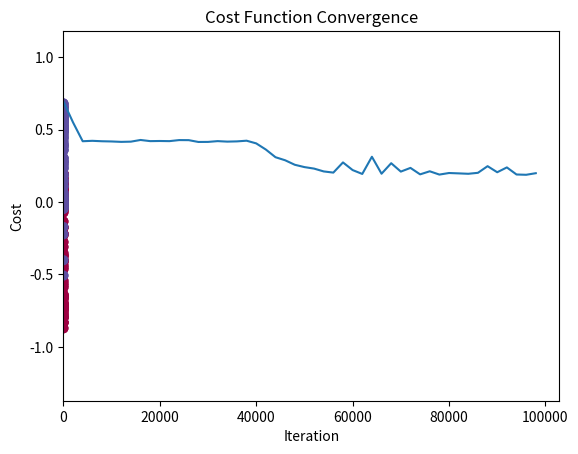

Recreate this plot in Python.
# [redacted]
# Feed-forward neural network with back propagation  
# Classification problem  

import numpy as np
import matplotlib.pyplot as plt

# Generate a simple dataset
np.random.seed(0)
N = 100  # Number of points per class
D = 2    # Dimension of input data point
K = 2    # Number of classes

# Create the dataset for training and testing
X = np.zeros((N*K, D))  # Input data
y = np.zeros(N*K, dtype='uint8')  # Labels

for j in range(K):
    ix = range(N*j, N*(j+1))
    r = np.linspace(0.0, 1, N)  # Radius
    t = np.linspace(j*4, (j+1)*4, N) + np.random.randn(N)*0.2  # Theta
    X[ix] = np.c_[r*np.sin(t), r*np.cos(t)] # transfer to vertical matrix 
    y[ix] = j

# Plotting the data set
plt.scatter(X[:, 0], X[:, 1], c=y, s=40, cmap=plt.cm.Spectral)
plt.show()


# Neural network parameters
h = 5                              # Number of units in the hidden layer 
W1 = 0.01 * np.random.randn(D, h)  # Weight matrix for input to hidden layer
b1 = np.zeros((1, h))              # Bias for hidden layer
W2 = 0.01 * np.random.randn(h, K)  # Weight matrix for hidden to output layer
b2 = np.zeros((1, K))              # Bias for output layer

# Hyperparameters
learning_rate = 0.015
num_iterations = 100000
batch_size = 1   
 
def softmax(x):
    exp_x = np.exp(x - np.max(x))   
    return exp_x / np.sum(exp_x)

def cross_entropy(y_true, y_pred):
    return -np.sum(y_true * np.log(y_pred + 1e-12))  # Stability trick  
  
# Function to compute total loss on the entire dataset
def compute_total_loss(W1, b1, W2, b2):
    total_loss = 0
    n = X.shape[0]

    for i in range(n):
        Xi = X[i :i+1]  # Single sample (1, features)
        yi = y[i]  # Single target 
        
        # convert yi to one hot vector 
        yihot = np.zeros((1, 2))        
        yihot[0, yi] = 1     
        
        # Forward pass
        Z1 = np.dot(Xi, W1) + b1
        A1 = np.maximum(0, Z1)
        Z2 = np.dot(A1, W2) + b2
        A2 = softmax(Z2)
        
        total_loss += cross_entropy(yihot, A2)
 

    return total_loss / n  # Return average loss

cost_history = []  # Store cost for monitoring
    
# Training the neural network with SGD
for i in range(num_iterations):
    # Sample one data point
    randi = np.random.choice(N*K, batch_size)  # Choose N = batch_size  
    X_batch = X[randi]   # (N x D)
    y_batch = y[randi]   # (N x 1)

    if i == 1: 
        print('printing batch data at i=1:')        
        print(X_batch)
        print(y_batch)
    
    # ---- Forward pass ----
    # Layer 1 (Input -> Hidden)
    Z1 = np.dot(X_batch, W1) + b1  # Pre-activation (N x h)
    A1 = np.maximum(0, Z1)         # Activation (ReLU) (N x h)

    # Layer 2 (Hidden -> Output)
    Z2 = np.dot(A1, W2) + b2       # Pre-activation (N x K)

    # Calculate Negative Log-Likelihood Loss by using softmax 
    Z2 -= np.max(Z2, axis=1, keepdims=True)  # For numerical stability,  (N x K) 
    exp_scores = np.exp(Z2)                  # (N x K)  
    log_probs = Z2 - np.log(np.sum(exp_scores, axis=1, keepdims=True))  # \ln(a^2) (N x K)
    
    # Print loss every 1000 iterations
    if i % 2000 == 0:
        # Compute total loss 
        total_loss = compute_total_loss(W1, b1, W2, b2)           
        cost_history.append(total_loss)        
        print(f"Iteration {i}: Average Loss = {total_loss:.4f}")
        
    # ---- Backward pass ----
    # Gradient of the loss with respect to Z2 (using log-softmax trick)
    dLdZ2 = np.exp(log_probs)                   # activatin vector a^(2), (N x K) 
    dLdZ2[range(batch_size), y_batch] -= 1      # d(L)/d(z^(2)),  (N x K)  
    dLdZ2 /= batch_size                         # (N x K)

    # Gradients for W2 and b2
    dLdW2 = np.dot(A1.T, dLdZ2)                   # (h, K) 
    dLdb2 = np.sum(dLdZ2, axis=0, keepdims=True)  # (1, K), no change due to N = 1

    # Gradient for hidden layer (backprop through ReLU)
    dLdA1 = np.dot(dLdZ2, W2.T)
    dLdZ1 = dLdA1 * (Z1 > 0)  # Backprop through ReLU
    
    if i == 1:
        print(dLdZ1.shape)
        
    # Gradients for W1 and b1
    dLdW1 = np.dot(X_batch.T, dLdZ1) 
    dLdb1 = np.sum(dLdZ1, axis=0, keepdims=True)
    
    if i == 1:
        print(dLdW1.shape)
        
    # ---- SGD parameter update ----
    W1 -= learning_rate * dLdW1
    b1 -= learning_rate * dLdb1
    W2 -= learning_rate * dLdW2
    b2 -= learning_rate * dLdb2

# Evaluate the trained model
Z1 = np.dot(X, W1) + b1                      # Z1                   
hidden_layer = np.maximum(0, Z1)             # A1
scores = np.dot(hidden_layer, W2) + b2       # Z2 
predicted_class = np.argmax(scores, axis=1)  # index of the max element
                                             # (no need to compute A2)     
print(f'Training accuracy: {np.mean(predicted_class == y)}')

# Plot the decision boundary
def plot_decision_boundary(pred_func):
    x_min, x_max = X[:, 0].min() - 0.5, X[:, 0].max() + 0.5
    y_min, y_max = X[:, 1].min() - 0.5, X[:, 1].max() + 0.5
    xx, yy = np.meshgrid(np.arange(x_min, x_max, 0.01),
                         np.arange(y_min, y_max, 0.01))
    Z = pred_func(np.c_[xx.ravel(), yy.ravel()])
    Z = Z.reshape(xx.shape)
    plt.contourf(xx, yy, Z, cmap=plt.cm.Spectral)
    plt.scatter(X[:, 0], X[:, 1], c=y, s=40, cmap=plt.cm.Spectral)
    plt.show()

# Prediction function
def predict(X):
    hidden_layer = np.maximum(0, np.dot(X, W1) + b1)
    scores = np.dot(hidden_layer, W2) + b2
    return np.argmax(scores, axis=1)

plot_decision_boundary( predict )

# Plot cost function convergence history 
plt.plot(range(0, len(cost_history) * 2000, 2000), cost_history)
plt.xlabel('Iteration')
plt.ylabel('Cost')
plt.title('Cost Function Convergence')
plt.show()